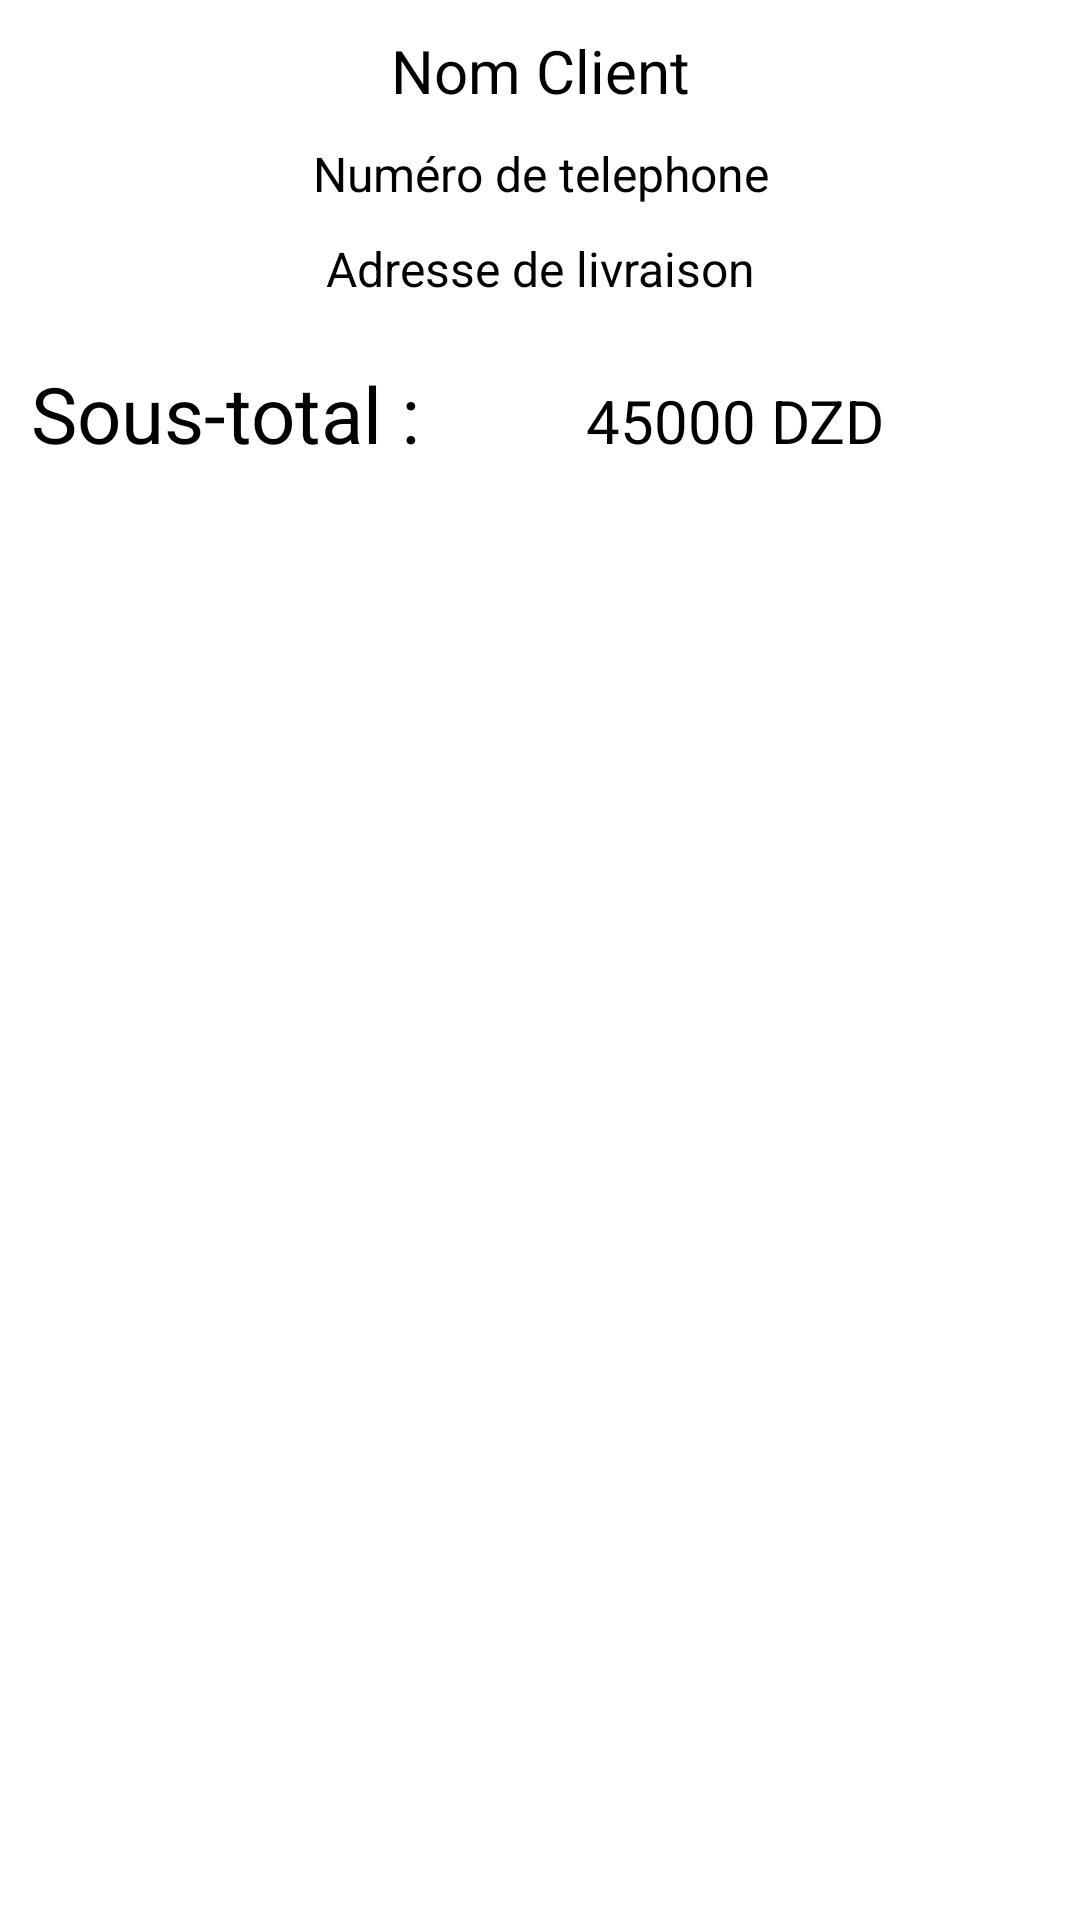

Here is an Android app screen rendered from its layout file. Give the layout XML and the strings, colors and styles it references.
<!-- AndroidManifest.xml: application theme Theme.ByteBye -->
<!-- res/layout/dialog_order_details.xml -->
<?xml version="1.0" encoding="utf-8"?>
<LinearLayout xmlns:android="http://schemas.android.com/apk/res/android"
    android:layout_width="wrap_content"
    android:layout_height="wrap_content"
    android:orientation="vertical"
    android:padding="10dp">

    <TextView
        android:id="@+id/client_name"
        android:layout_width="wrap_content"
        android:layout_height="wrap_content"
        android:layout_marginBottom="10dp"
        android:ems="15"
        android:text="Nom Client"
        android:textAlignment="center"
        android:textColor="@color/black"
        android:textSize="20sp" />

    <TextView
        android:id="@+id/client_numphone"
        android:layout_width="match_parent"
        android:layout_height="wrap_content"
        android:layout_marginBottom="10dp"
        android:text="Numéro de telephone"
        android:textAlignment="center"
        android:textColor="@color/black"
        android:textSize="16sp" />

    <TextView
        android:id="@+id/client_adresse"
        android:layout_width="match_parent"
        android:layout_height="wrap_content"
        android:layout_marginBottom="10dp"
        android:text="Adresse de livraison"
        android:textAlignment="center"
        android:textColor="@color/black"
        android:textSize="16sp" />

    <androidx.recyclerview.widget.RecyclerView
        android:id="@+id/productsRecyclerView"
        android:layout_width="wrap_content"
        android:layout_height="wrap_content"
        android:layout_gravity="center">

    </androidx.recyclerview.widget.RecyclerView>

    <LinearLayout
        android:layout_width="match_parent"
        android:layout_height="match_parent"
        android:layout_marginTop="10dp">

        <TextView
            android:layout_width="wrap_content"
            android:layout_height="wrap_content"
            android:text="Sous-total :"
            android:textAlignment="center"
            android:textColor="#000"
            android:textSize="26sp" />

        <TextView

            android:id="@+id/products_price"
            android:layout_width="match_parent"
            android:layout_height="wrap_content"

            android:text="45000 DZD"
            android:textAlignment="center"
            android:textColor="#000"
            android:textSize="20sp" />
    </LinearLayout>


</LinearLayout>
<!-- resources referenced by this layout -->
<resources>
  <color name="black">#FF000000</color>
  <style name="Theme.ByteBye" parent="Theme.MaterialComponents.DayNight.NoActionBar">
          
          <item name="colorPrimary">@color/purple_500</item>
          <item name="colorPrimaryVariant">@color/blue_clair</item>
          <item name="colorOnPrimary">@color/white</item>
          
          <item name="colorSecondary">@color/teal_200</item>
          <item name="colorSecondaryVariant">@color/teal_700</item>
          <item name="colorOnSecondary">@color/black</item>
          
          <item name="android:statusBarColor" tools:targetApi="l">?attr/colorPrimaryVariant</item>
          
          <item name="fontFamily">@font/doppio_one</item>
      </style>
  <color name="purple_500">#FF6200EE</color>
  <color name="blue_clair">#00C3FF</color>
  <color name="white">#FFFFFFFF</color>
  <color name="teal_200">#8C949C</color>
  <color name="teal_700">#8C949C</color>
</resources>
